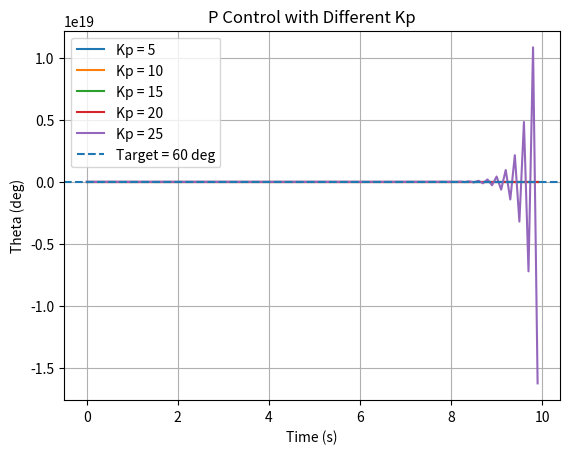

Python code for this plot:
import numpy as np
import matplotlib.pyplot as plt


def proportional(theta, target_theta, Kp):
    error = target_theta - theta
    omega = Kp * error

    return omega


# =========================
# 基本参数
# =========================

theta_start = np.deg2rad(20.0)
target_theta = np.deg2rad(60.0)

dt = 0.1
steps = 100

Kp_list = [5, 10, 15, 20, 25]


# =========================
# 不同 Kp 分别仿真
# =========================

for Kp in Kp_list:

    theta = theta_start

    time_history = []
    theta_history = []

    for i in range(steps):

        # P 控制器
        omega = proportional(
            theta,
            target_theta,
            Kp
        )

        # 机器人运动
        theta = theta + omega * dt

        # 保存数据
        time_history.append(i * dt)
        theta_history.append(
            np.rad2deg(theta)
        )

    # 画这一组 Kp 的曲线
    plt.plot(
        time_history,
        theta_history,
        label=f"Kp = {Kp}"
    )


# =========================
# 目标角度
# =========================

plt.axhline(
    np.rad2deg(target_theta),
    linestyle="--",
    label="Target = 60 deg"
)

plt.xlabel("Time (s)")
plt.ylabel("Theta (deg)")

plt.title("P Control with Different Kp")

plt.legend()
plt.grid()

plt.show()
